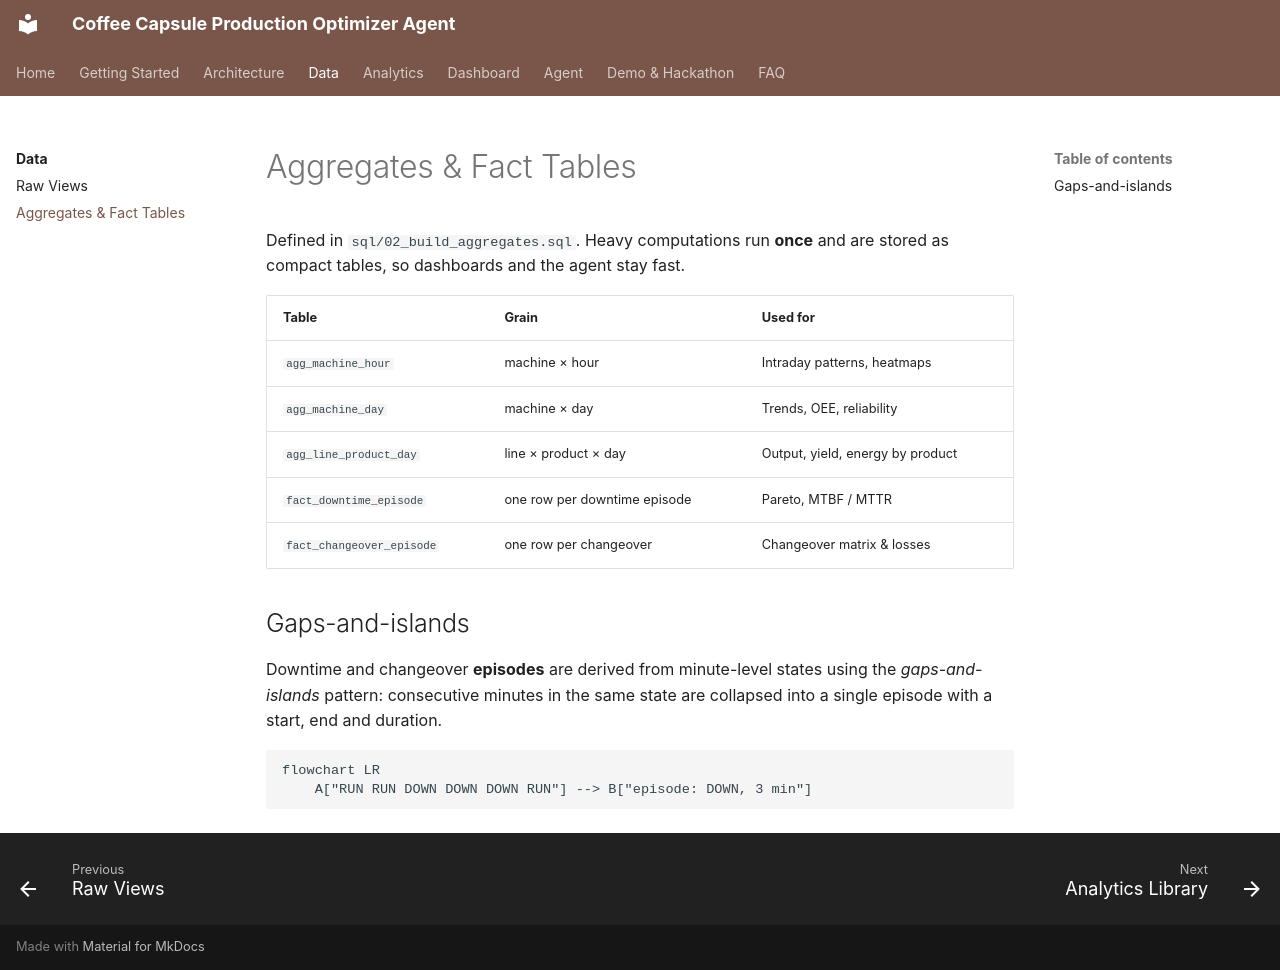

repository: mmbellani/coffee-capsules-production-optimizer-agent · page: data/aggregates/index.html · generator: mkdocs

# Aggregates & Fact Tables

Defined in `sql/02_build_aggregates.sql`. Heavy computations run **once** and are
stored as compact tables, so dashboards and the agent stay fast.

| Table | Grain | Used for |
|---|---|---|
| `agg_machine_hour` | machine × hour | Intraday patterns, heatmaps |
| `agg_machine_day` | machine × day | Trends, OEE, reliability |
| `agg_line_product_day` | line × product × day | Output, yield, energy by product |
| `fact_downtime_episode` | one row per downtime episode | Pareto, MTBF / MTTR |
| `fact_changeover_episode` | one row per changeover | Changeover matrix & losses |

## Gaps-and-islands

Downtime and changeover **episodes** are derived from minute-level states using the
*gaps-and-islands* pattern: consecutive minutes in the same state are collapsed into a
single episode with a start, end and duration.

```mermaid
flowchart LR
    A["RUN RUN DOWN DOWN DOWN RUN"] --> B["episode: DOWN, 3 min"]
```
